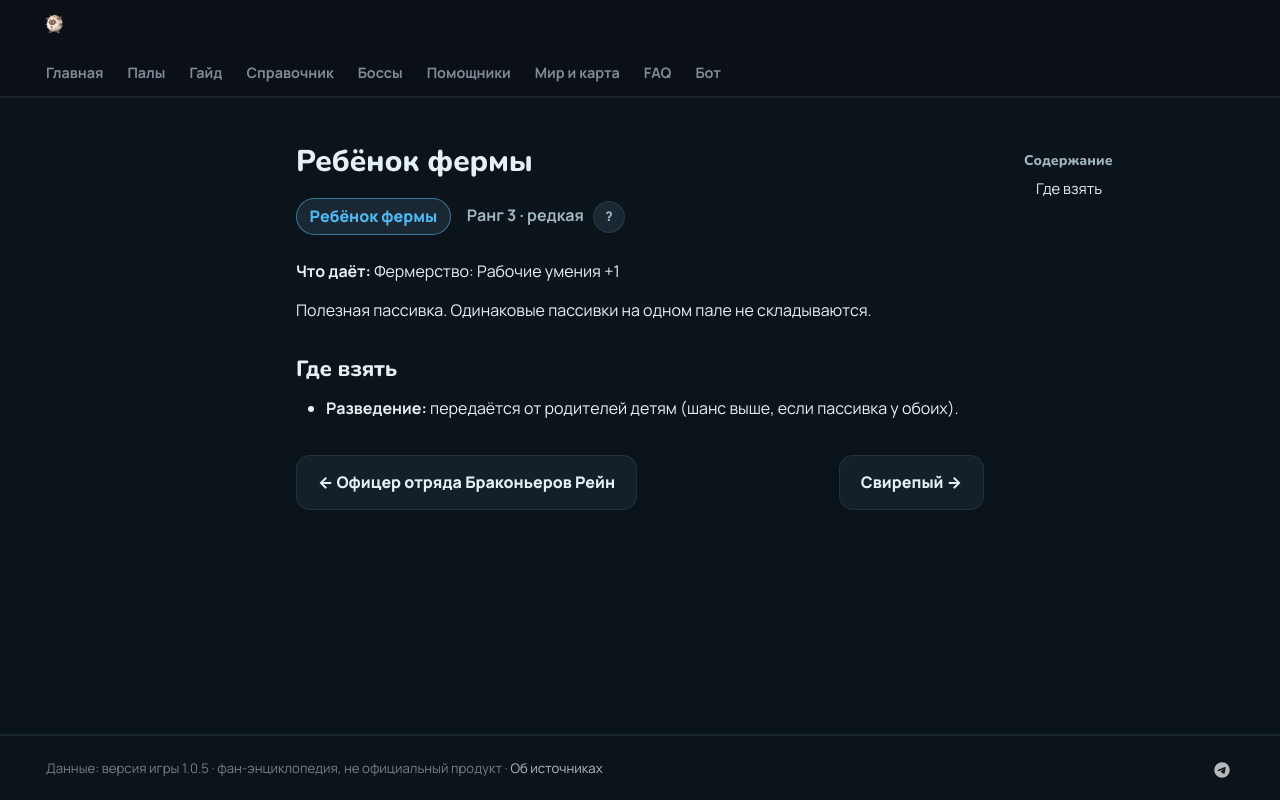

repository: 39den/palwiki · page: passivki/farmhand/index.html · generator: mkdocs

# Ребёнок фермы

<div class="psv-hero" markdown="0"><span class="psv r-3 big">Ребёнок фермы</span> <span class="rk">Ранг 3 · редкая <button class="hlp" data-tip="Ранг — насколько сильна пассивка: от −3 (вредная) до 4 (легендарная). Чем выше, тем реже встречается.">?</button></span></div>

**Что даёт:** Фермерство: Рабочие умения +1

Полезная пассивка. Одинаковые пассивки на одном пале не складываются.

## Где взять

- 🧬 **Разведение:** передаётся от родителей детям (шанс выше, если пассивка у обоих).


<div class="pn" markdown="0"><a class="card-link" href="../../passivki/rayne_syndicate_boss/">← Офицер отряда Браконьеров Рейн</a><a class="card-link" href="../../passivki/ferocious/">Свирепый →</a></div>
